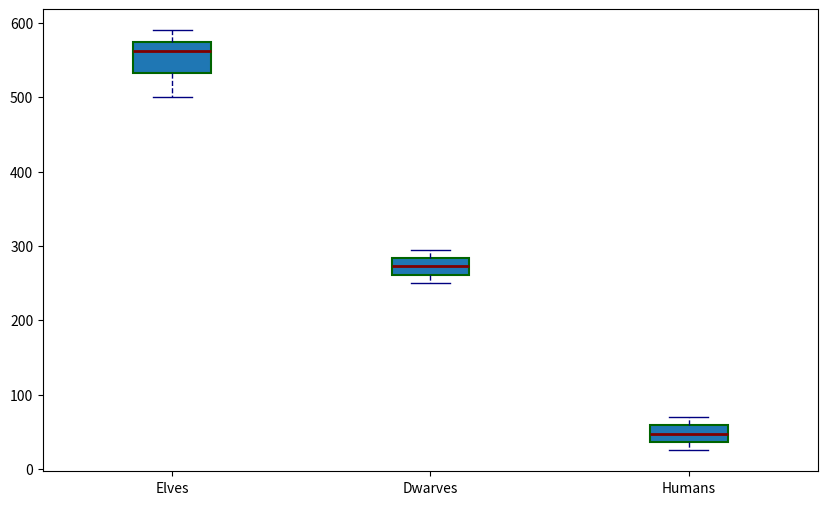

This figure's Python source:
import matplotlib.pyplot as plt

# Original data for elf ages
elf_ages = [500, 520, 530, 540, 560, 570, 590, 580, 575, 565]

# Additional data series for dwarves and humans
dwarf_ages = [250, 260, 255, 270, 265, 275, 280, 285, 290, 295]
human_ages = [30, 35, 40, 25, 45, 50, 55, 60, 65, 70]

# Combine all data series
ages_data = [elf_ages, dwarf_ages, human_ages]

fig, ax = plt.subplots(figsize=(10, 6))

# Create a boxplot for each age group
ax.boxplot(ages_data, vert=True, patch_artist=True,
           flierprops=dict(marker='o', color='purple', alpha=0.5),
           boxprops=dict(color='darkgreen', linewidth=1.5),
           whiskerprops=dict(color='navy', linestyle='--'),
           capprops=dict(color='navy'),
           medianprops=dict(color='maroon', linewidth=2))

# Set x-ticks for clarity
ax.set_xticklabels(['Elves', 'Dwarves', 'Humans'])

plt.show()
